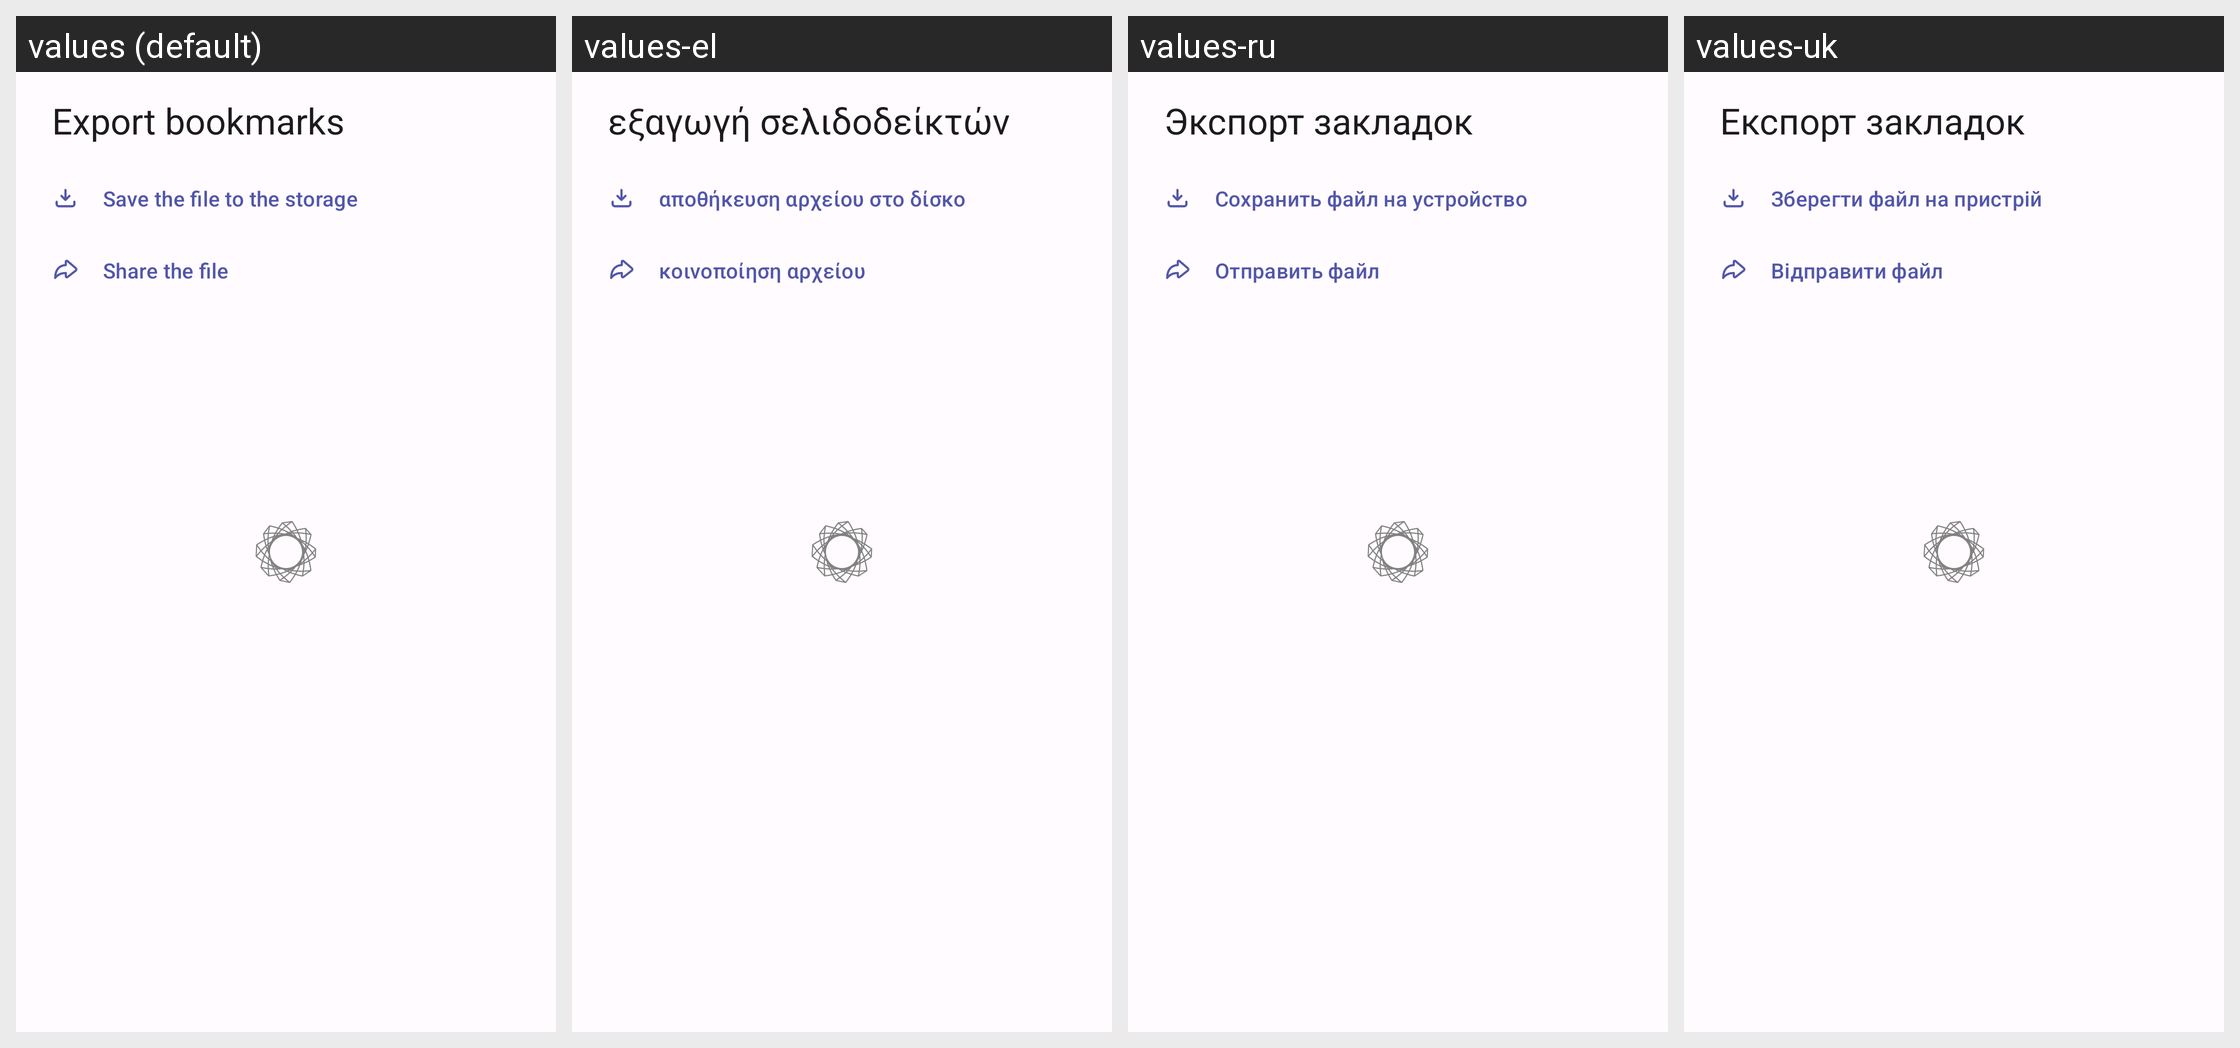

Locale-by-locale string values for the Android screen shown in this grid:
Android screen res/layout/dialog_search_bookmarks_export_options.xml rendered under 4 locales, left to right: values (default), values-el, values-ru, values-uk. Device: Nexus 5 (rendered at 1080×1920; each locale shown at half size, 540×960, under a caption strip naming it); theme AppTheme.
Other locales in the repository, not shown: values-cs, values-de, values-es, values-es-rES, values-fr, values-it, values-pl, values-tr, values-zh, values-zh-rCN, values-zh-rTW.
Strings drawn on this screen, with the default value and each locale's value (text and hints the layout hard-codes, and strings that could not be matched under every locale, appear in the picture but are not listed):

export_bookmarks
  values: Export bookmarks
  values-el: εξαγωγή σελιδοδείκτών
  values-ru: Экспорт закладок
  values-uk: Експорт закладок

save_file_to_the_storage
  values: Save the file to the storage
  values-el: αποθήκευση αρχείου στο δίσκο
  values-ru: Сохранить файл на устройство
  values-uk: Зберегти файл на пристрій

share_the_file
  values: Share the file
  values-el: κοινοποίηση αρχείου
  values-ru: Отправить файл
  values-uk: Відправити файл
